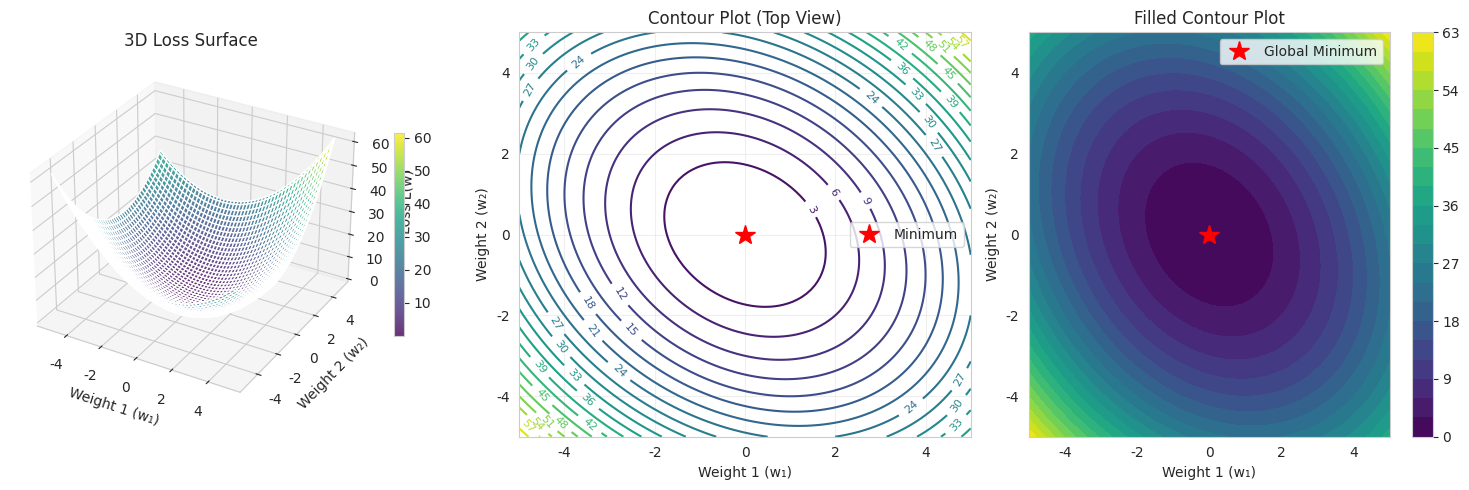
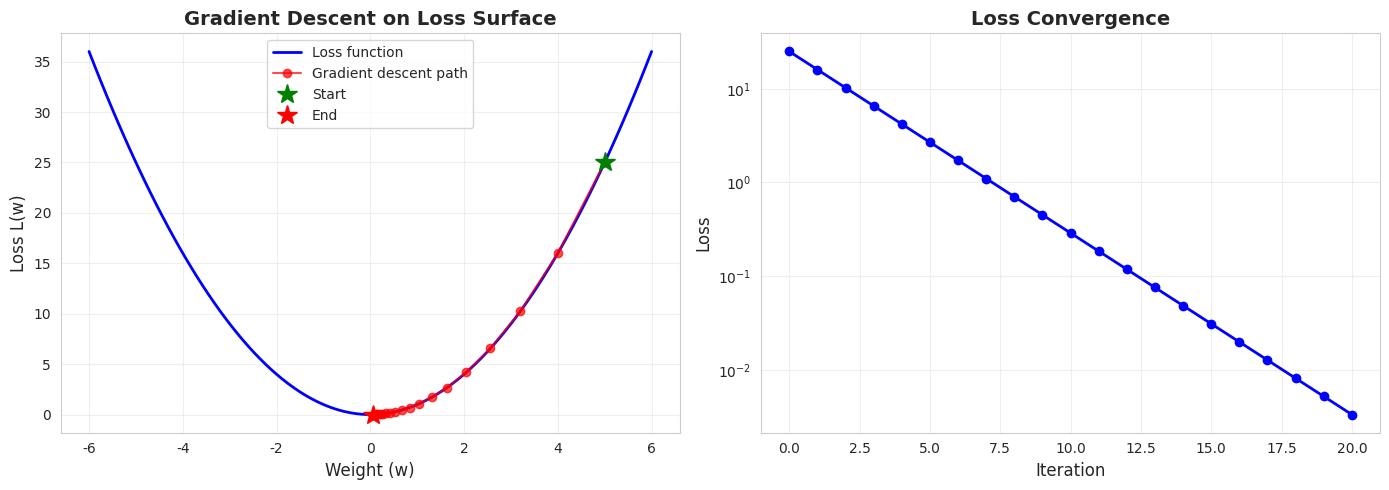

Here is the Python script that generated these plots, in order:
# Import libraries
import numpy as np
import matplotlib.pyplot as plt
import seaborn as sns
from mpl_toolkits.mplot3d import Axes3D
import time

# Set style
sns.set_style('whitegrid')
plt.rcParams['figure.figsize'] = (12, 6)

# Set random seed
np.random.seed(42)

print("Libraries imported successfully!")
print(f"NumPy version: {np.__version__}")

# Implement common loss functions

def mse_loss(y_true, y_pred):
    """Mean Squared Error"""
    return np.mean((y_true - y_pred) ** 2)

def binary_cross_entropy(y_true, y_pred):
    """Binary Cross-Entropy Loss"""
    epsilon = 1e-15  # Prevent log(0)
    y_pred = np.clip(y_pred, epsilon, 1 - epsilon)
    return -np.mean(y_true * np.log(y_pred) + (1 - y_true) * np.log(1 - y_pred))

def categorical_cross_entropy(y_true, y_pred):
    """Categorical Cross-Entropy Loss"""
    epsilon = 1e-15
    y_pred = np.clip(y_pred, epsilon, 1 - epsilon)
    return -np.mean(np.sum(y_true * np.log(y_pred), axis=1))

# Test loss functions
print("Loss Function Examples:")
print("="*60)

# MSE example
y_true_reg = np.array([1.0, 2.0, 3.0, 4.0])
y_pred_reg = np.array([1.1, 2.2, 2.8, 4.3])
print(f"\nMSE Loss: {mse_loss(y_true_reg, y_pred_reg):.4f}")

# Binary cross-entropy example
y_true_bin = np.array([1, 0, 1, 1, 0])
y_pred_bin = np.array([0.9, 0.1, 0.8, 0.7, 0.2])
print(f"Binary Cross-Entropy: {binary_cross_entropy(y_true_bin, y_pred_bin):.4f}")

# Categorical cross-entropy example
y_true_cat = np.array([[1, 0, 0], [0, 1, 0], [0, 0, 1]])
y_pred_cat = np.array([[0.8, 0.1, 0.1], [0.2, 0.7, 0.1], [0.1, 0.2, 0.7]])
print(f"Categorical Cross-Entropy: {categorical_cross_entropy(y_true_cat, y_pred_cat):.4f}")
print("="*60)

# Create a simple 2D loss surface
def loss_surface(w1, w2):
    """Simple quadratic loss function"""
    return w1**2 + w2**2 + 0.5*w1*w2

# Create grid
w1 = np.linspace(-5, 5, 100)
w2 = np.linspace(-5, 5, 100)
W1, W2 = np.meshgrid(w1, w2)
Z = loss_surface(W1, W2)

# Plot 3D surface
fig = plt.figure(figsize=(15, 5))

# 3D surface plot
ax1 = fig.add_subplot(131, projection='3d')
surf = ax1.plot_surface(W1, W2, Z, cmap='viridis', alpha=0.8)
ax1.set_xlabel('Weight 1 (w₁)')
ax1.set_ylabel('Weight 2 (w₂)')
ax1.set_zlabel('Loss L(w)')
ax1.set_title('3D Loss Surface')
fig.colorbar(surf, ax=ax1, shrink=0.5)

# Contour plot
ax2 = fig.add_subplot(132)
contour = ax2.contour(W1, W2, Z, levels=20, cmap='viridis')
ax2.clabel(contour, inline=True, fontsize=8)
ax2.plot(0, 0, 'r*', markersize=15, label='Minimum')
ax2.set_xlabel('Weight 1 (w₁)')
ax2.set_ylabel('Weight 2 (w₂)')
ax2.set_title('Contour Plot (Top View)')
ax2.legend()
ax2.grid(True, alpha=0.3)

# Filled contour
ax3 = fig.add_subplot(133)
contourf = ax3.contourf(W1, W2, Z, levels=20, cmap='viridis')
ax3.plot(0, 0, 'r*', markersize=15, label='Global Minimum')
ax3.set_xlabel('Weight 1 (w₁)')
ax3.set_ylabel('Weight 2 (w₂)')
ax3.set_title('Filled Contour Plot')
ax3.legend()
fig.colorbar(contourf, ax=ax3)

plt.tight_layout()
plt.show()

print("\n" + "="*60)
print("OPTIMIZATION LANDSCAPE")
print("="*60)
print("The loss surface shows:")
print("  • Higher values (yellow) = worse predictions")
print("  • Lower values (purple) = better predictions")
print("  • Red star = optimal weights (minimum loss)")
print("  • Goal: Navigate from any starting point to the minimum")
print("="*60)

# Implement basic gradient descent

def gradient_descent_1d(loss_fn, gradient_fn, w_init, learning_rate=0.1, num_iterations=50):
    """
    Gradient descent for 1D optimization
    
    Args:
        loss_fn: Loss function L(w)
        gradient_fn: Gradient function ∇L(w)
        w_init: Initial weight
        learning_rate: Step size α
        num_iterations: Number of steps
    
    Returns:
        w_history: Weight values at each iteration
        loss_history: Loss values at each iteration
    """
    w = w_init
    w_history = [w]
    loss_history = [loss_fn(w)]
    
    for i in range(num_iterations):
        # Compute gradient
        grad = gradient_fn(w)
        
        # Update weight: w ← w - α∇L(w)
        w = w - learning_rate * grad
        
        # Store history
        w_history.append(w)
        loss_history.append(loss_fn(w))
    
    return np.array(w_history), np.array(loss_history)

# Example: Minimize f(w) = w²
def simple_loss(w):
    return w**2

def simple_gradient(w):
    return 2*w

# Run gradient descent
w_init = 5.0
learning_rate = 0.1
w_history, loss_history = gradient_descent_1d(
    simple_loss, simple_gradient, w_init, learning_rate, num_iterations=20
)

# Visualize
fig, axes = plt.subplots(1, 2, figsize=(14, 5))

# Plot 1: Loss surface with gradient descent path
w_range = np.linspace(-6, 6, 100)
loss_range = simple_loss(w_range)

axes[0].plot(w_range, loss_range, 'b-', linewidth=2, label='Loss function')
axes[0].plot(w_history, loss_history, 'ro-', markersize=6, linewidth=1.5, 
             label='Gradient descent path', alpha=0.7)
axes[0].plot(w_history[0], loss_history[0], 'g*', markersize=15, label='Start')
axes[0].plot(w_history[-1], loss_history[-1], 'r*', markersize=15, label='End')
axes[0].set_xlabel('Weight (w)', fontsize=12)
axes[0].set_ylabel('Loss L(w)', fontsize=12)
axes[0].set_title('Gradient Descent on Loss Surface', fontsize=14, fontweight='bold')
axes[0].legend(fontsize=10)
axes[0].grid(True, alpha=0.3)

# Plot 2: Loss over iterations
axes[1].plot(loss_history, 'b-o', linewidth=2, markersize=6)
axes[1].set_xlabel('Iteration', fontsize=12)
axes[1].set_ylabel('Loss', fontsize=12)
axes[1].set_title('Loss Convergence', fontsize=14, fontweight='bold')
axes[1].grid(True, alpha=0.3)
axes[1].set_yscale('log')

plt.tight_layout()
plt.show()

print("\n" + "="*60)
print("GRADIENT DESCENT RESULTS")
print("="*60)
print(f"Initial weight: {w_history[0]:.4f}")
print(f"Final weight: {w_history[-1]:.4f}")
print(f"Initial loss: {loss_history[0]:.4f}")
print(f"Final loss: {loss_history[-1]:.6f}")
print(f"Iterations: {len(w_history)-1}")
print(f"Learning rate: {learning_rate}")
print("="*60)
